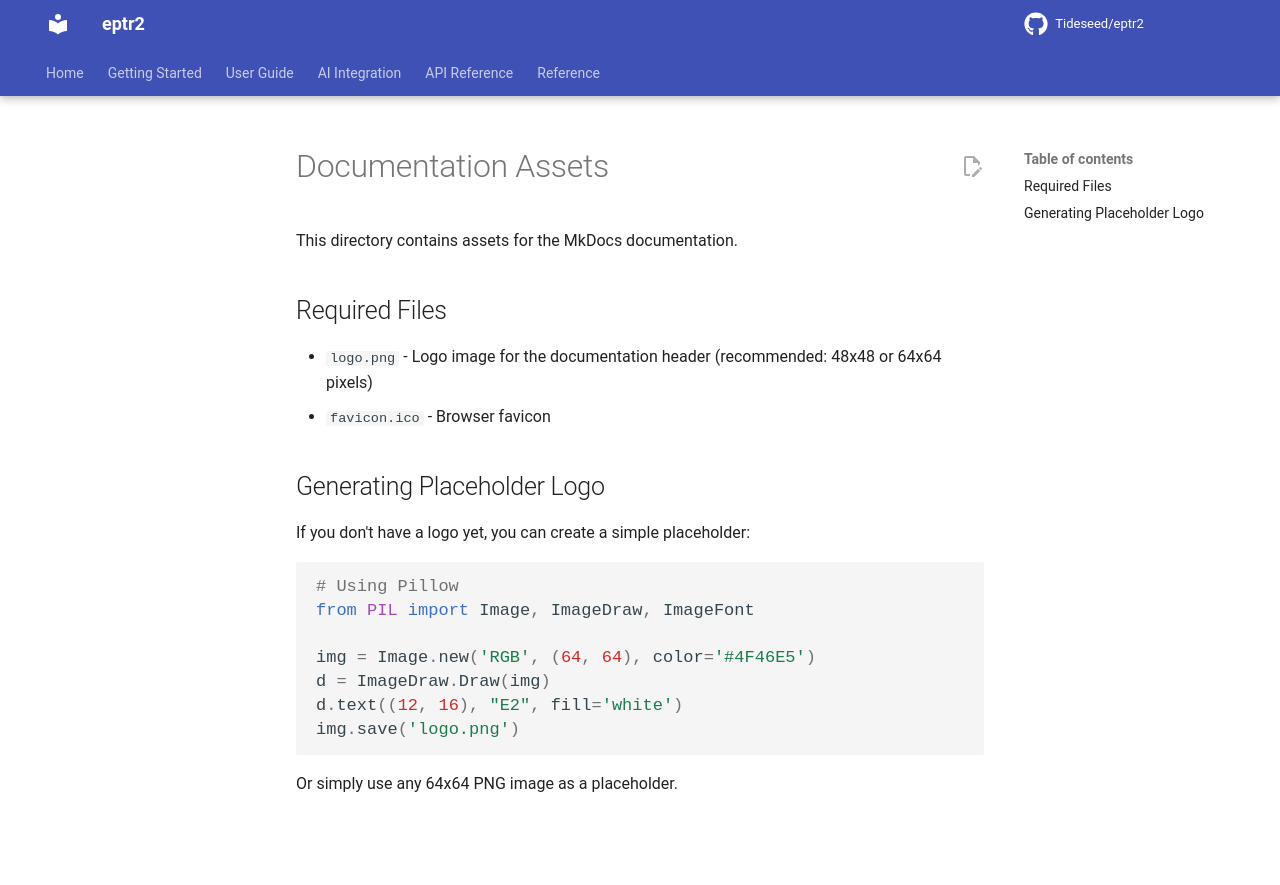

repository: Tideseed/eptr2 · page: 1.4.0/assets/index.html · generator: mkdocs

# Documentation Assets

This directory contains assets for the MkDocs documentation.

## Required Files

- `logo.png` - Logo image for the documentation header (recommended: 48x48 or 64x64 pixels)
- `favicon.ico` - Browser favicon

## Generating Placeholder Logo

If you don't have a logo yet, you can create a simple placeholder:

```python
# Using Pillow
from PIL import Image, ImageDraw, ImageFont

img = Image.new('RGB', (64, 64), color='#4F46E5')
d = ImageDraw.Draw(img)
d.text((12, 16), "E2", fill='white')
img.save('logo.png')
```

Or simply use any 64x64 PNG image as a placeholder.
